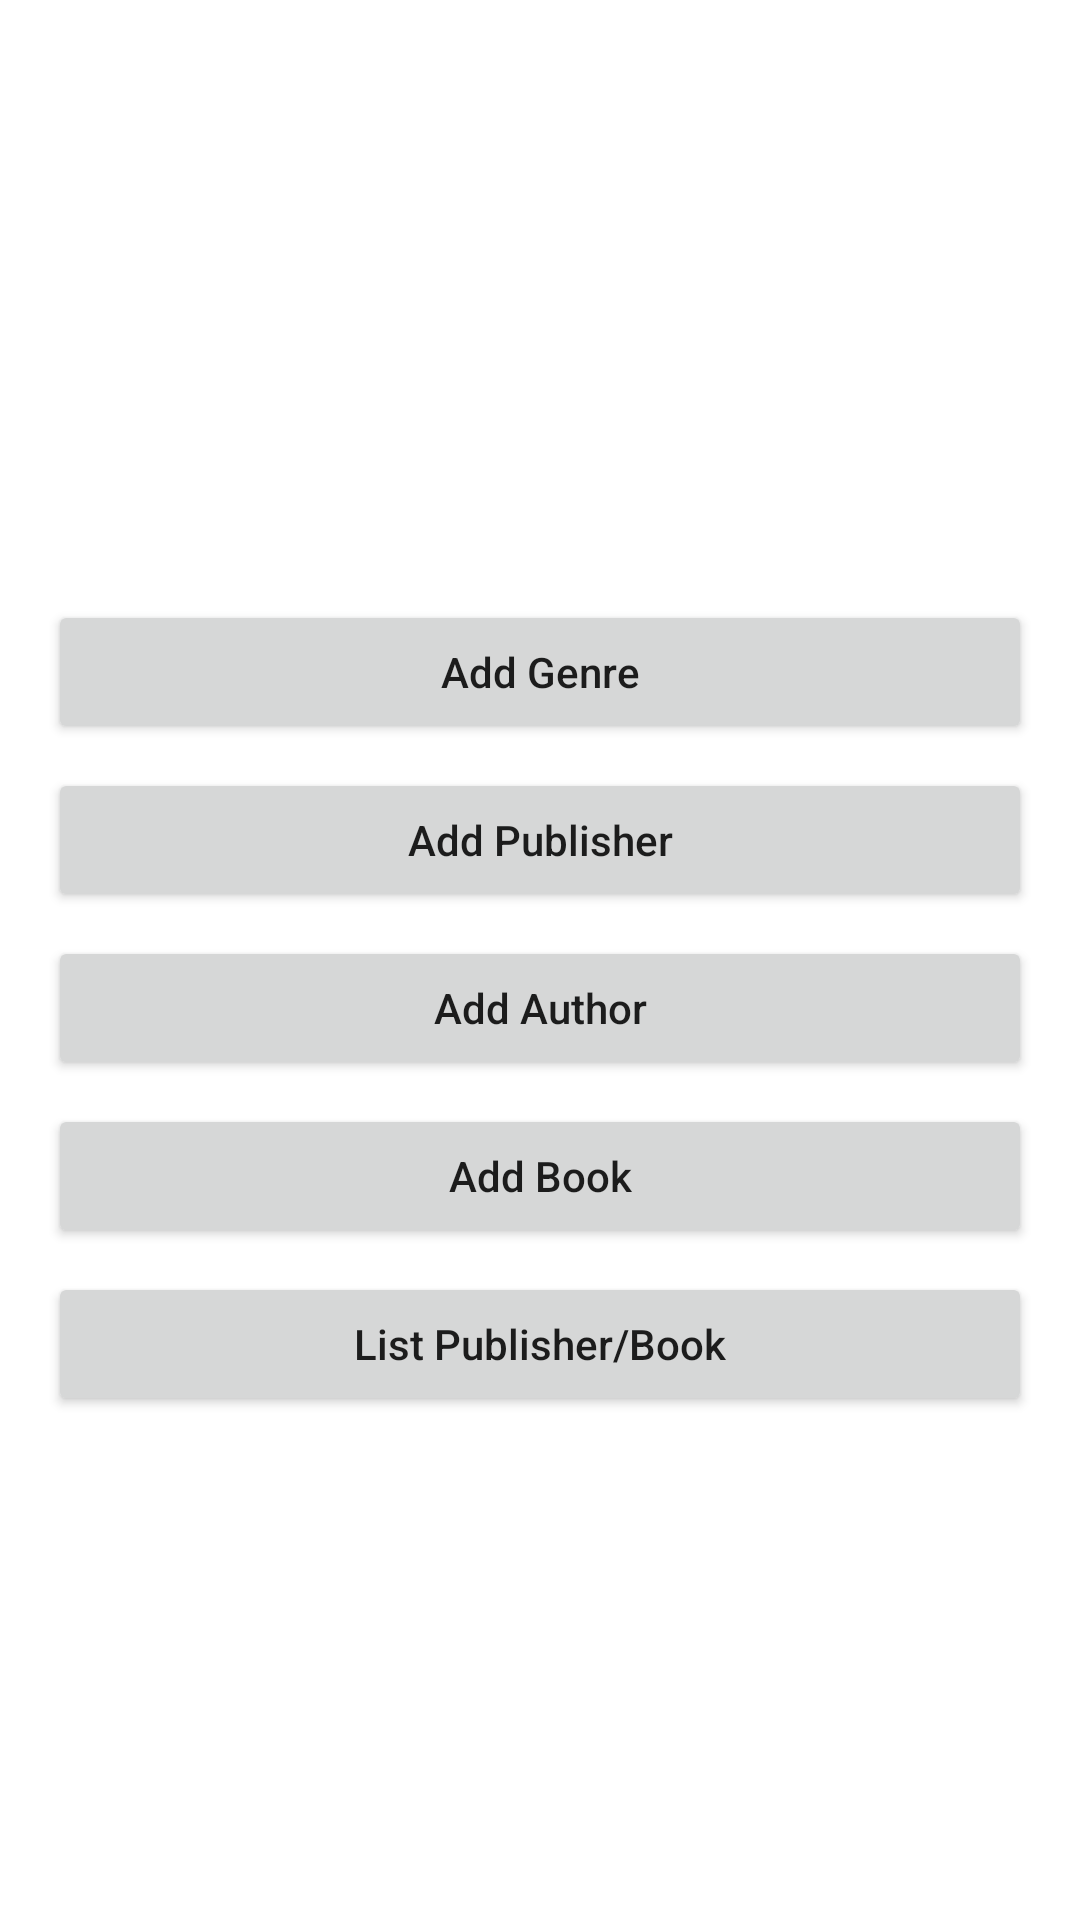

Layout XML and referenced resources for this Android screen:
<!-- AndroidManifest.xml: application theme Theme.One_to_many_java -->
<!-- res/layout/activity_main.xml -->
<?xml version="1.0" encoding="utf-8"?>
<androidx.constraintlayout.widget.ConstraintLayout xmlns:android="http://schemas.android.com/apk/res/android"
    xmlns:app="http://schemas.android.com/apk/res-auto"
    xmlns:tools="http://schemas.android.com/tools"
    android:layout_width="match_parent"
    android:layout_height="match_parent"
    tools:context=".MainActivity">


    <ImageView
        android:id="@+id/imageView"
        android:layout_width="match_parent"
        android:layout_height="200dp"
        android:scaleType="fitXY"
        android:src="@mipmap/b_logo"
        app:layout_constraintStart_toStartOf="parent"
        app:layout_constraintTop_toTopOf="parent" />

    <Button
        android:id="@+id/addGenre"
        android:layout_width="0dp"
        android:layout_height="wrap_content"
        android:layout_marginStart="16dp"
        android:layout_marginEnd="16dp"
        android:text="Add Genre"
        android:textAllCaps="false"
        app:layout_constraintEnd_toEndOf="parent"
        app:layout_constraintStart_toStartOf="parent"
        app:layout_constraintTop_toBottomOf="@+id/imageView" />

    <Button
        android:id="@+id/addPublisher"
        android:layout_width="0dp"
        android:layout_height="wrap_content"
        android:layout_marginStart="16dp"
        android:layout_marginTop="8dp"
        android:layout_marginEnd="16dp"
        android:text="Add Publisher"
        android:textAllCaps="false"
        app:layout_constraintEnd_toEndOf="parent"
        app:layout_constraintHorizontal_bias="1.0"
        app:layout_constraintStart_toStartOf="parent"
        app:layout_constraintTop_toBottomOf="@+id/addGenre" />

    <Button
        android:id="@+id/addAuthor"
        android:layout_width="0dp"
        android:layout_height="wrap_content"
        android:layout_marginStart="16dp"
        android:layout_marginTop="8dp"
        android:layout_marginEnd="16dp"
        android:text="Add Author"
        android:textAllCaps="false"
        app:layout_constraintEnd_toEndOf="parent"
        app:layout_constraintHorizontal_bias="0.0"
        app:layout_constraintStart_toStartOf="parent"
        app:layout_constraintTop_toBottomOf="@+id/addPublisher" />

    <Button
        android:id="@+id/addBook"
        android:layout_width="0dp"
        android:layout_height="wrap_content"
        android:layout_marginStart="16dp"
        android:layout_marginTop="8dp"
        android:layout_marginEnd="16dp"
        android:text="Add Book"
        android:textAllCaps="false"
        app:layout_constraintEnd_toEndOf="parent"
        app:layout_constraintHorizontal_bias="0.0"
        app:layout_constraintStart_toStartOf="parent"
        app:layout_constraintTop_toBottomOf="@+id/addAuthor" />

    <Button
        android:id="@+id/listPublisherBooks"
        android:layout_width="0dp"
        android:layout_height="wrap_content"
        android:layout_marginStart="16dp"
        android:layout_marginTop="8dp"
        android:layout_marginEnd="16dp"
        android:text="List Publisher/Book"
        android:textAllCaps="false"
        app:layout_constraintEnd_toEndOf="parent"
        app:layout_constraintHorizontal_bias="0.0"
        app:layout_constraintStart_toStartOf="parent"
        app:layout_constraintTop_toBottomOf="@+id/addBook" />

</androidx.constraintlayout.widget.ConstraintLayout>
<!-- resources referenced by this layout -->
<resources>
  <style name="Theme.One_to_many_java" parent="Theme.MaterialComponents.DayNight.NoActionBar">
          
          <item name="colorPrimary">@color/teal_200</item>
          <item name="colorPrimaryVariant">@color/teal_700</item>
          <item name="colorOnPrimary">@color/white</item>
          
          <item name="colorSecondary">@color/teal_200</item>
          <item name="colorSecondaryVariant">@color/teal_700</item>
          <item name="colorOnSecondary">@color/black</item>
          
          <item name="android:statusBarColor" tools:targetApi="l">?attr/colorPrimaryVariant</item>
          
      </style>
  <!-- not gathered from this repository: default colours our renderer supplied (Android Studio template values) -->
  <color name="teal_200">#FF03DAC5</color>
  <color name="teal_700">#FF018786</color>
  <color name="black">#FF000000</color>
  <color name="white">#FFFFFFFF</color>
</resources>
